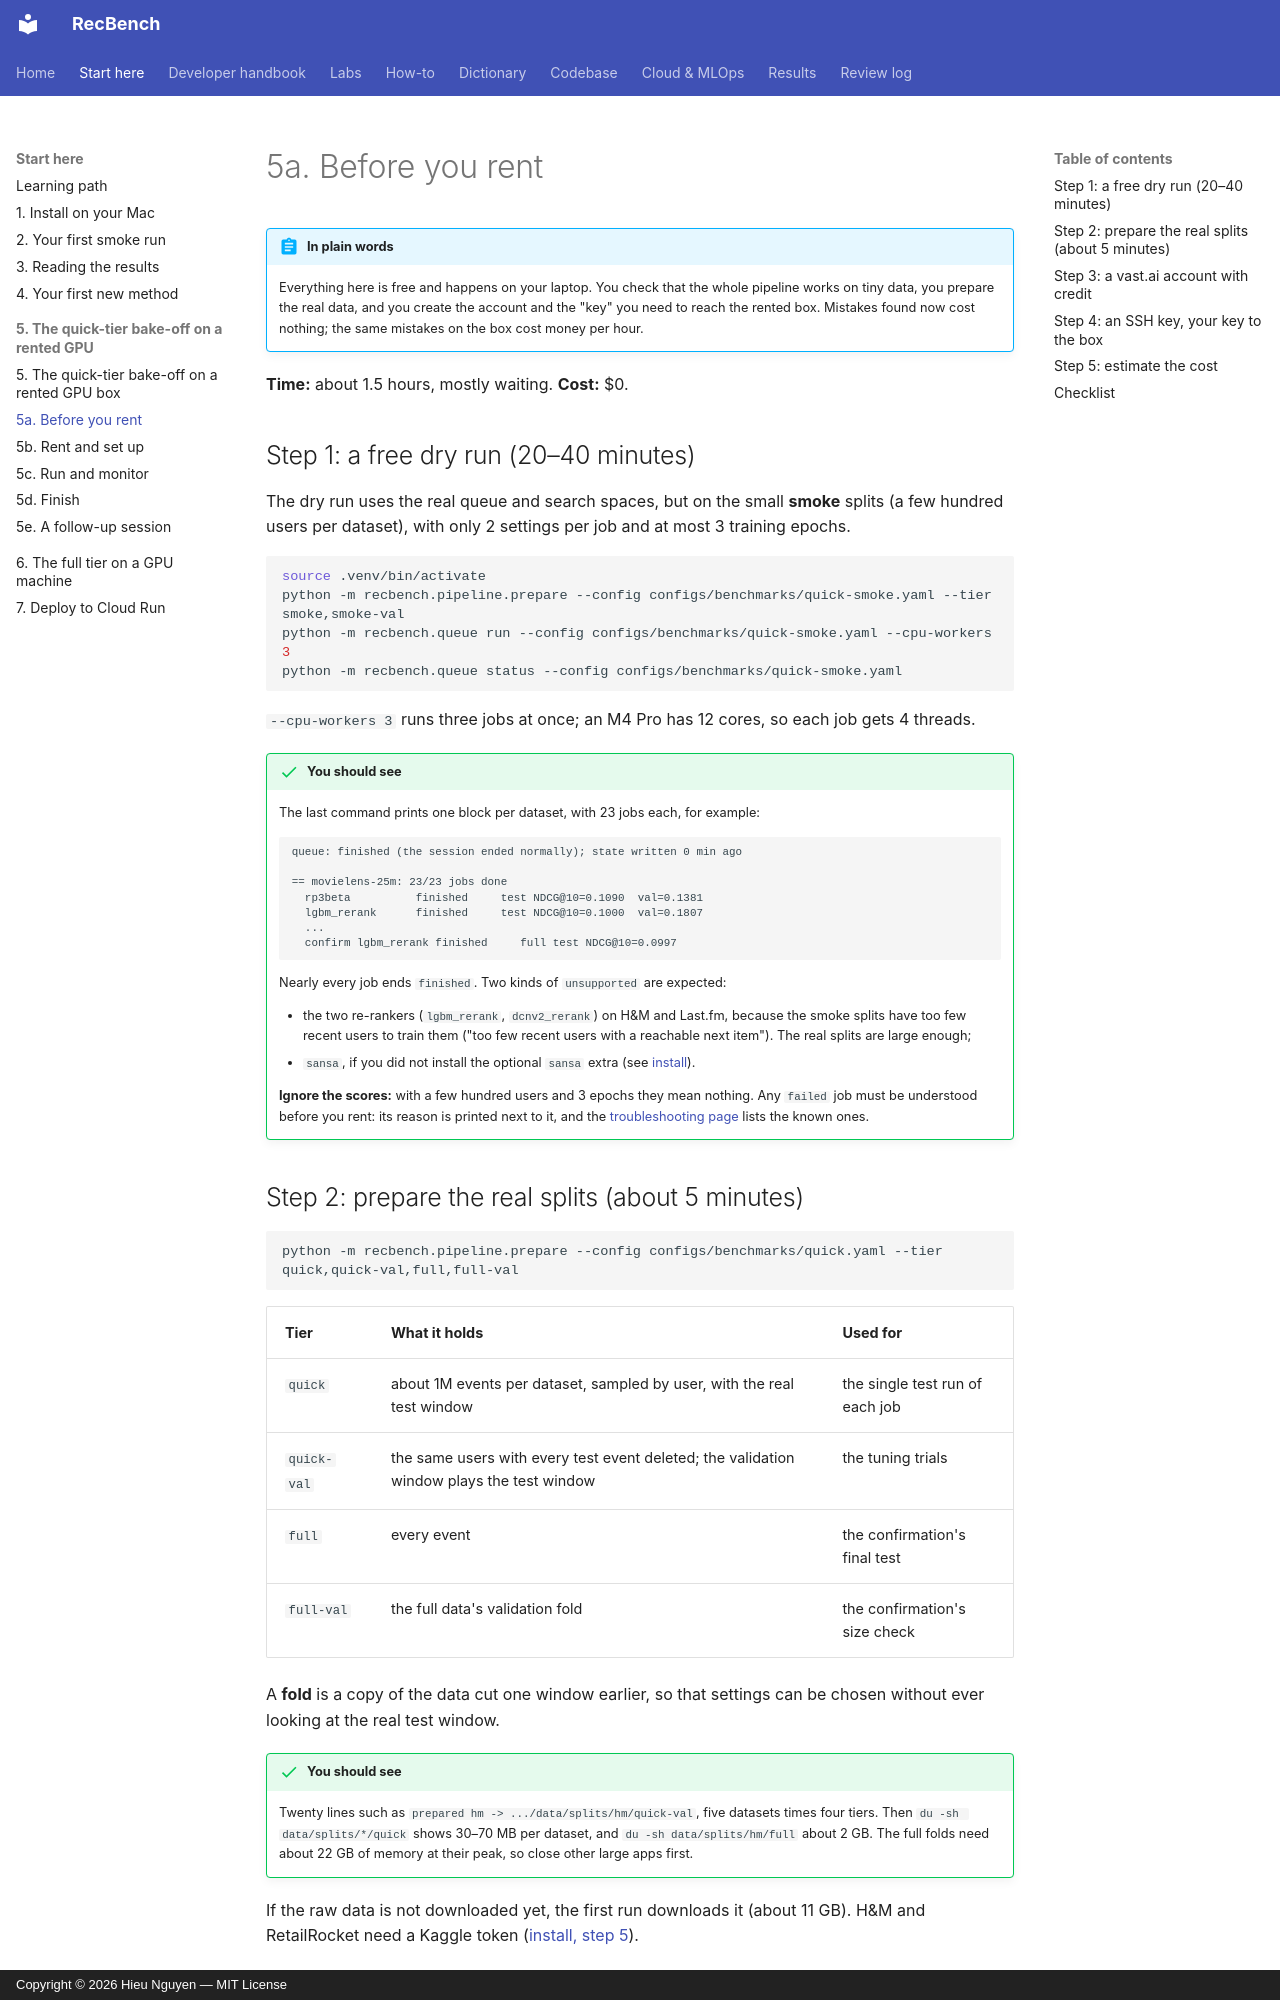

repository: trunghieu11/recbench · page: start/box-1-before-you-rent/index.html · generator: mkdocs · copyright: Copyright © 2026 Hieu Nguyen — MIT License

# 5a. Before you rent

!!! abstract "In plain words"
    Everything here is free and happens on your laptop. You check that the whole pipeline works on tiny data, you
    prepare the real data, and you create the account and the "key" you need to reach the rented box. Mistakes
    found now cost nothing; the same mistakes on the box cost money per hour.

**Time:** about 1.5 hours, mostly waiting. **Cost:** $0.

## Step 1: a free dry run (20–40 minutes)

The dry run uses the real queue and search spaces, but on the small **smoke** splits (a few hundred users per
dataset), with only 2 settings per job and at most 3 training epochs.

```bash
source .venv/bin/activate
python -m recbench.pipeline.prepare --config configs/benchmarks/quick-smoke.yaml --tier smoke,smoke-val
python -m recbench.queue run --config configs/benchmarks/quick-smoke.yaml --cpu-workers 3
python -m recbench.queue status --config configs/benchmarks/quick-smoke.yaml
```

`--cpu-workers 3` runs three jobs at once; an M4 Pro has 12 cores, so each job gets 4 threads.

!!! success "You should see"
    The last command prints one block per dataset, with 23 jobs each, for example:

    ```text
    queue: finished (the session ended normally); state written 0 min ago

    == movielens-25m: 23/23 jobs done
      rp3beta          finished     test NDCG@10=0.1090  val=0.1381
      lgbm_rerank      finished     test NDCG@10=0.1000  val=0.1807
      ...
      confirm lgbm_rerank finished     full test NDCG@10=0.0997
    ```

    Nearly every job ends `finished`. Two kinds of `unsupported` are expected:

    - the two re-rankers (`lgbm_rerank`, `dcnv2_rerank`) on H&M and Last.fm, because the smoke splits have too
      few recent users to train them ("too few recent users with a reachable next item"). The real splits are
      large enough;
    - `sansa`, if you did not install the optional `sansa` extra (see [install](install.md)).

    **Ignore the scores:** with a few hundred users and 3 epochs they mean nothing. Any `failed` job must be
    understood before you rent: its reason is printed next to it, and the
    [troubleshooting page](../how-to/troubleshooting.md) lists the known ones.
